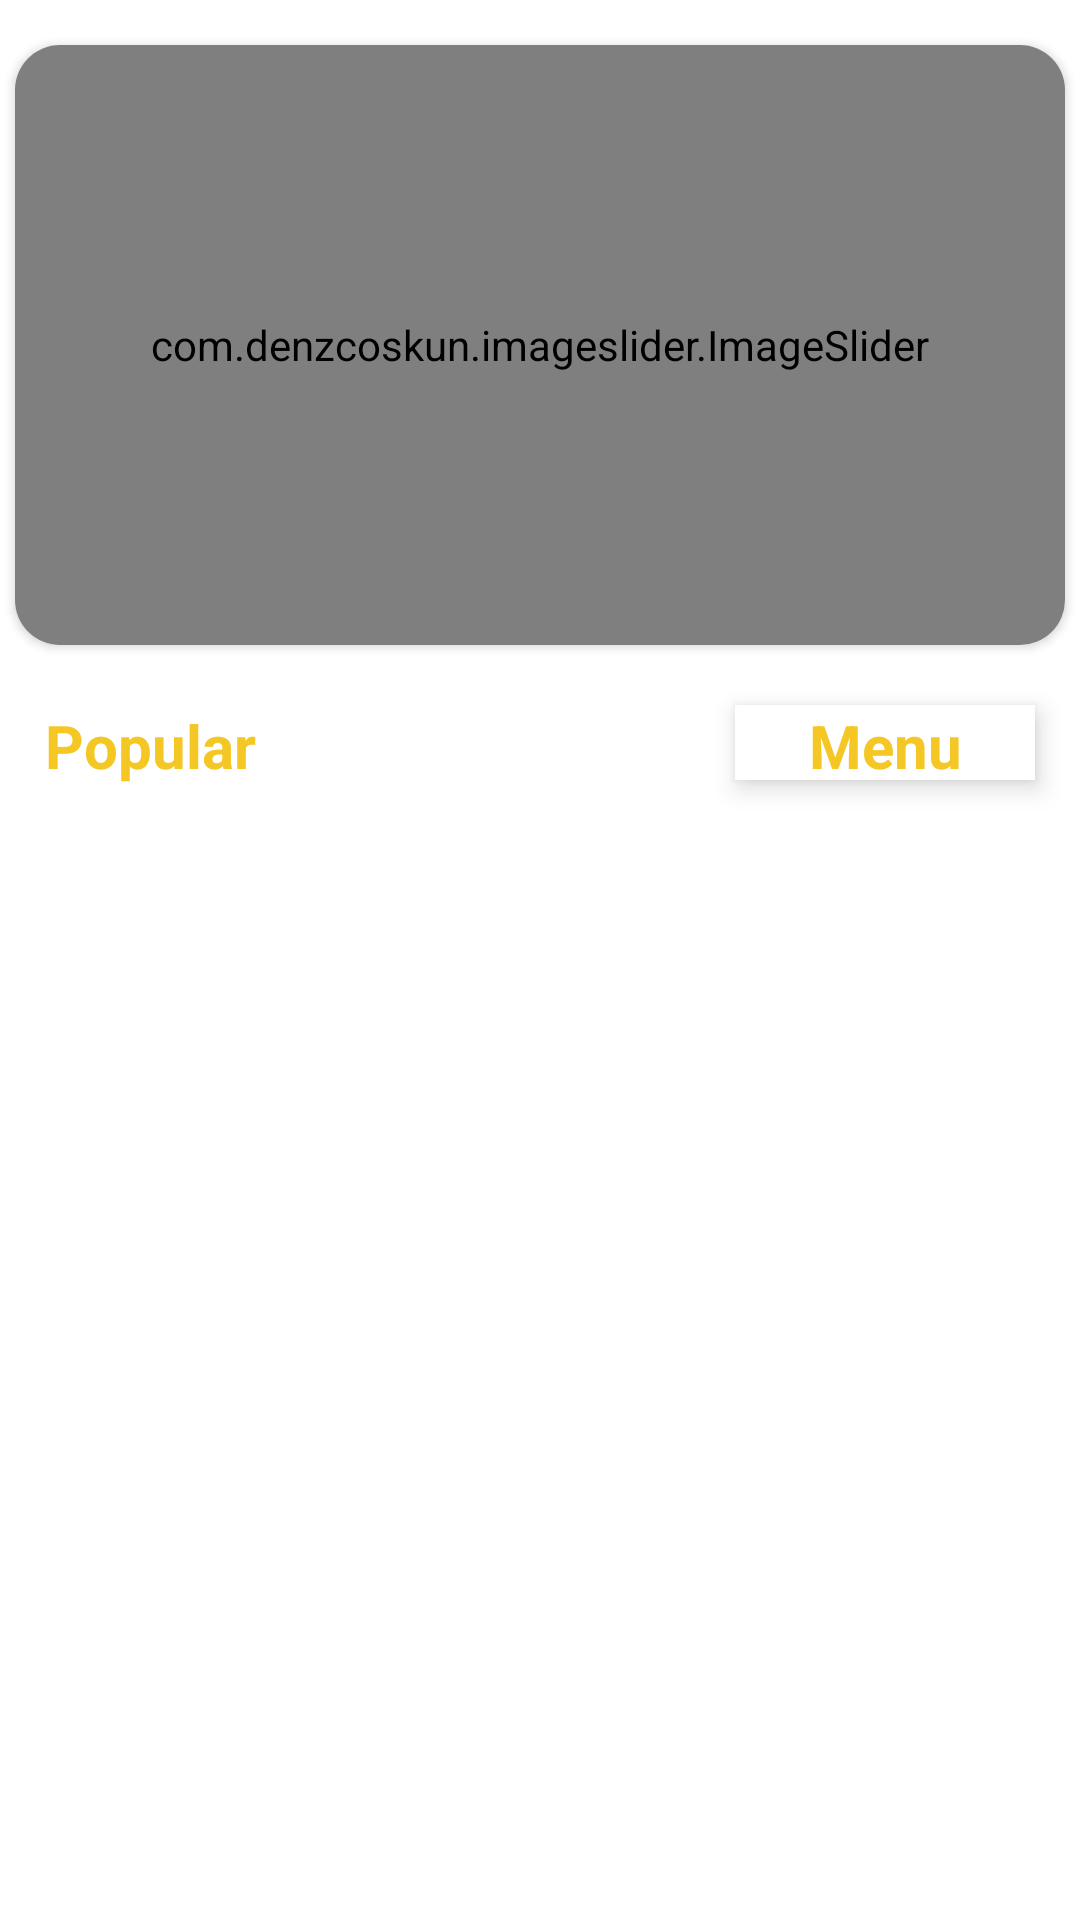

The Android layout XML behind this screen, and the referenced resources:
<!-- AndroidManifest.xml: application theme Theme.FoodWorld -->
<!-- res/layout/fragment_home.xml -->
<?xml version="1.0" encoding="utf-8"?>
<androidx.constraintlayout.widget.ConstraintLayout xmlns:android="http://schemas.android.com/apk/res/android"
    xmlns:app="http://schemas.android.com/apk/res-auto"
    xmlns:tools="http://schemas.android.com/tools"
    android:layout_width="match_parent"
    android:layout_height="match_parent"
    android:background="@color/white"
    tools:context=".fragment.HomeFragment">

    <androidx.cardview.widget.CardView
        android:id="@+id/cardView"
        android:layout_width="match_parent"
        android:layout_height="200dp"
        android:layout_marginLeft="5dp"
        android:layout_marginTop="15dp"
        android:layout_marginRight="5dp"
        app:cardCornerRadius="15dp"
        app:layout_constraintEnd_toEndOf="parent"
        app:layout_constraintStart_toStartOf="parent"
        app:layout_constraintTop_toTopOf="parent">

        <com.denzcoskun.imageslider.ImageSlider
            android:id="@+id/image_slider"
            android:layout_width="match_parent"
            android:layout_height="match_parent"
            app:iss_auto_cycle="true"
            app:iss_delay="2000"
            app:iss_no_dots="true"
            app:iss_period="2000"
            app:iss_text_align="CENTER" />
    </androidx.cardview.widget.CardView>

    <androidx.recyclerview.widget.RecyclerView
        android:id="@+id/popularrecyclerView"
        android:layout_width="match_parent"
        android:layout_height="0dp"
        android:layout_marginTop="15dp"
        app:layout_constraintBottom_toBottomOf="parent"
        app:layout_constraintEnd_toEndOf="parent"
        app:layout_constraintHorizontal_bias="0.0"
        app:layout_constraintStart_toStartOf="parent"
        app:layout_constraintTop_toBottomOf="@+id/textView3" />

    <TextView
        android:id="@+id/textView3"
        android:layout_width="wrap_content"
        android:layout_height="wrap_content"
        android:layout_marginStart="15dp"
        android:layout_marginTop="20dp"
        android:text="Popular "
        android:textColor="#F4C724"
        android:textSize="20sp"
        android:textStyle="bold"
        app:layout_constraintStart_toStartOf="parent"
        app:layout_constraintTop_toBottomOf="@+id/cardView" />

    <TextView
        android:id="@+id/viewMenu"
        android:layout_width="100dp"
        android:layout_height="25dp"
        android:layout_marginTop="20dp"
        android:layout_marginRight="15dp"
        android:background="@color/white"
        android:elevation="5dp"
        android:gravity="center"
        android:text="Menu"
        android:textColor="#F4C724"
        android:textSize="20sp"
        android:textStyle="bold"
        app:layout_constraintEnd_toEndOf="parent"
        app:layout_constraintTop_toBottomOf="@+id/cardView" />
</androidx.constraintlayout.widget.ConstraintLayout>
<!-- resources referenced by this layout -->
<resources>
  <color name="white">#FFFFFFFF</color>
  <style name="Theme.FoodWorld" parent="Base.Theme.FoodWorld" />
  <style name="Base.Theme.FoodWorld" parent="Theme.Material3.DayNight.NoActionBar">
          
          
      </style>
</resources>
